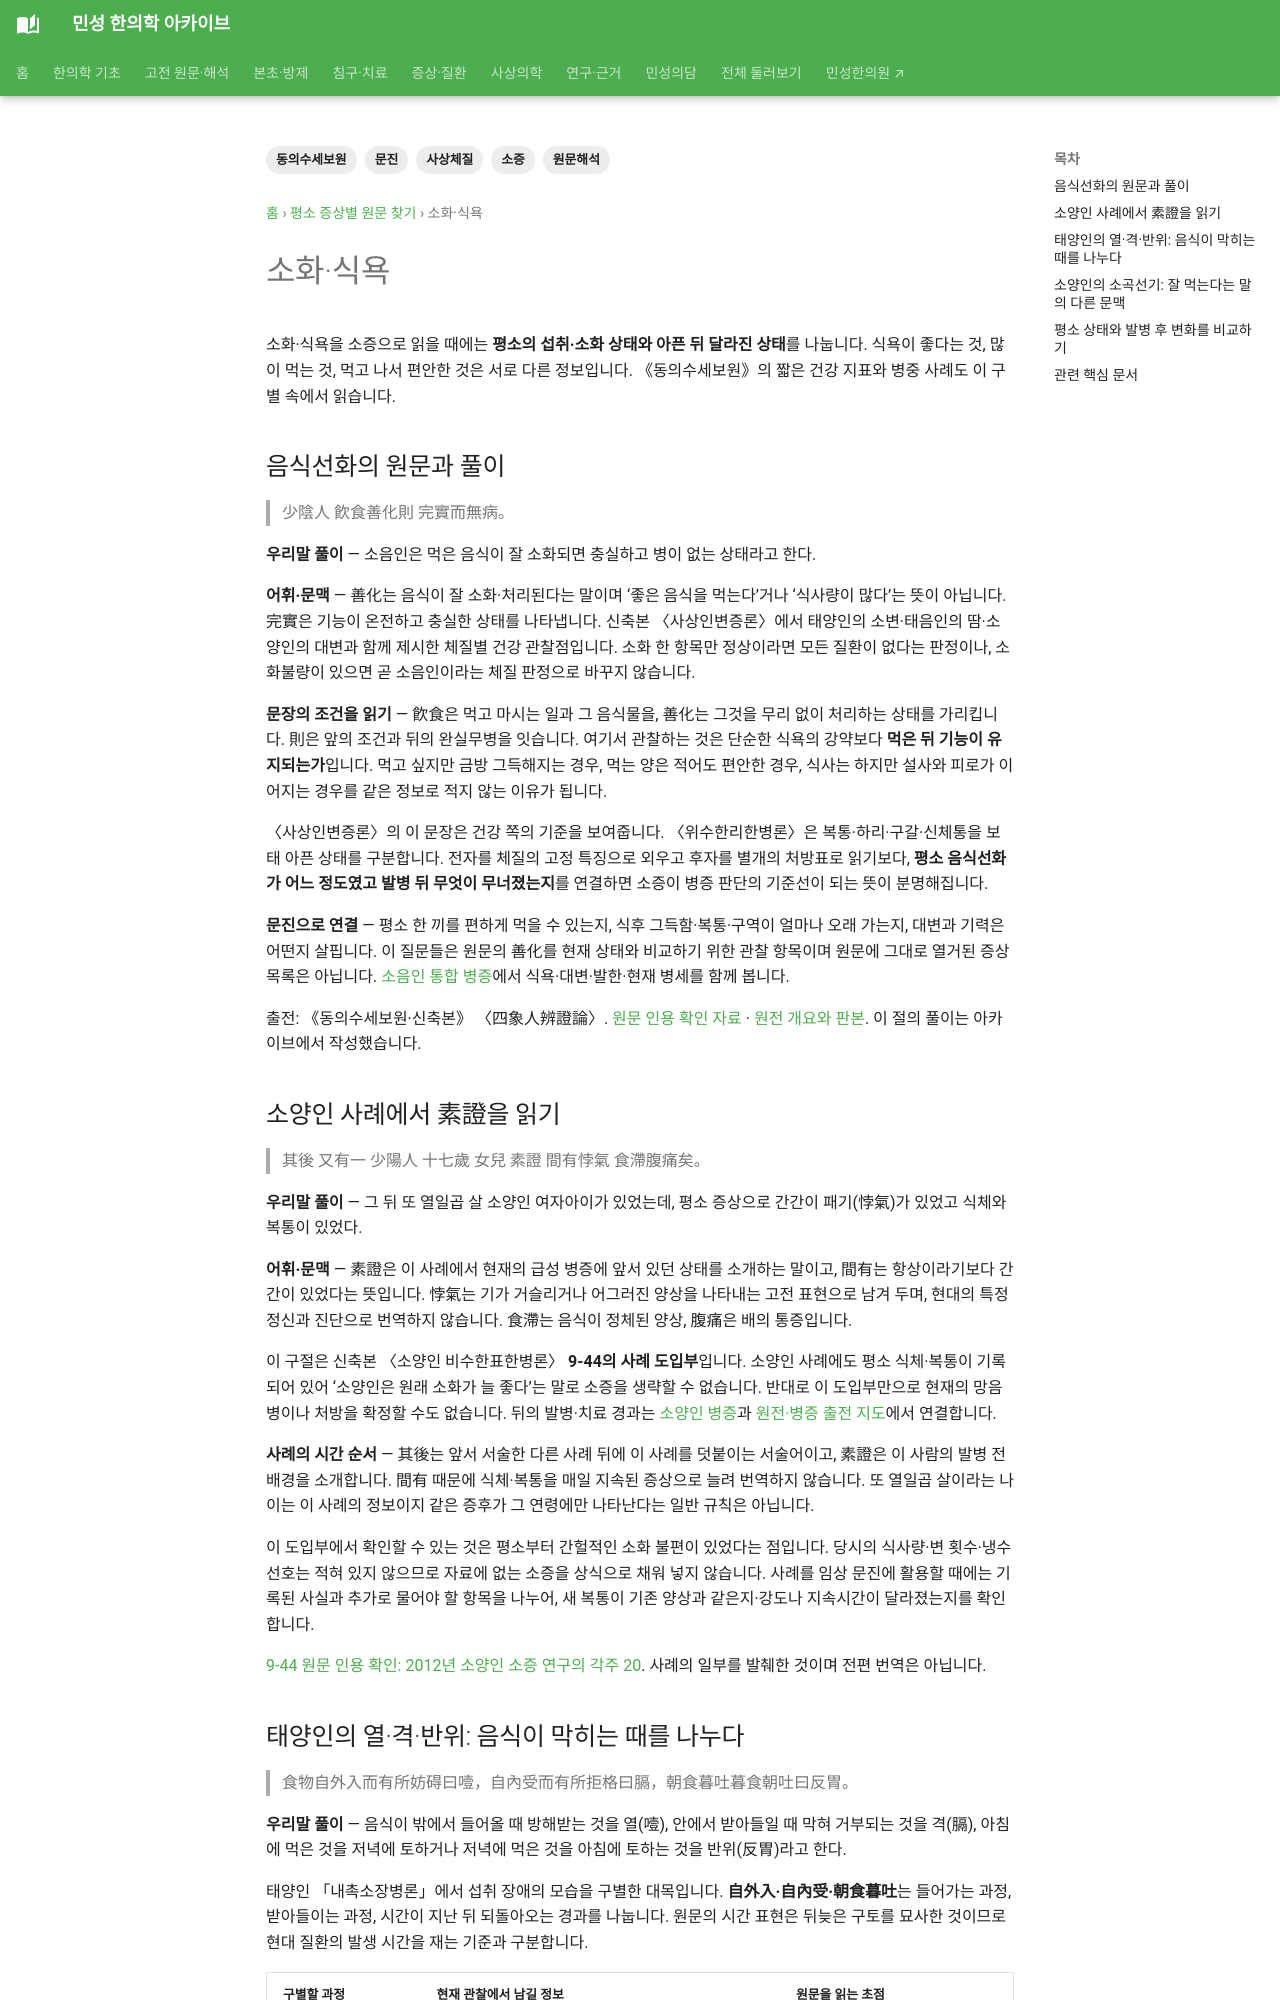

repository: joowon1111/minseong-korean-medicine-wiki · page: sasang-original-symptoms/digestion-appetite/index.html · generator: mkdocs

---
title: 소화·식욕
tags: [사상체질, 소증, 문진]
status: 검토완료
last_reviewed: 2026-08-20
description: 소화·식욕 — 민성 한의학 아카이브의 관련 전문 지식과 연결되는 문서입니다.
---
# 소화·식욕
다기관 연구에서 식사량·속도·식욕 등은 체질별 차이가 보고됐고, 소화기 소증은 별도의 체계적 고찰과 평가도구 연구로 발전했습니다.
